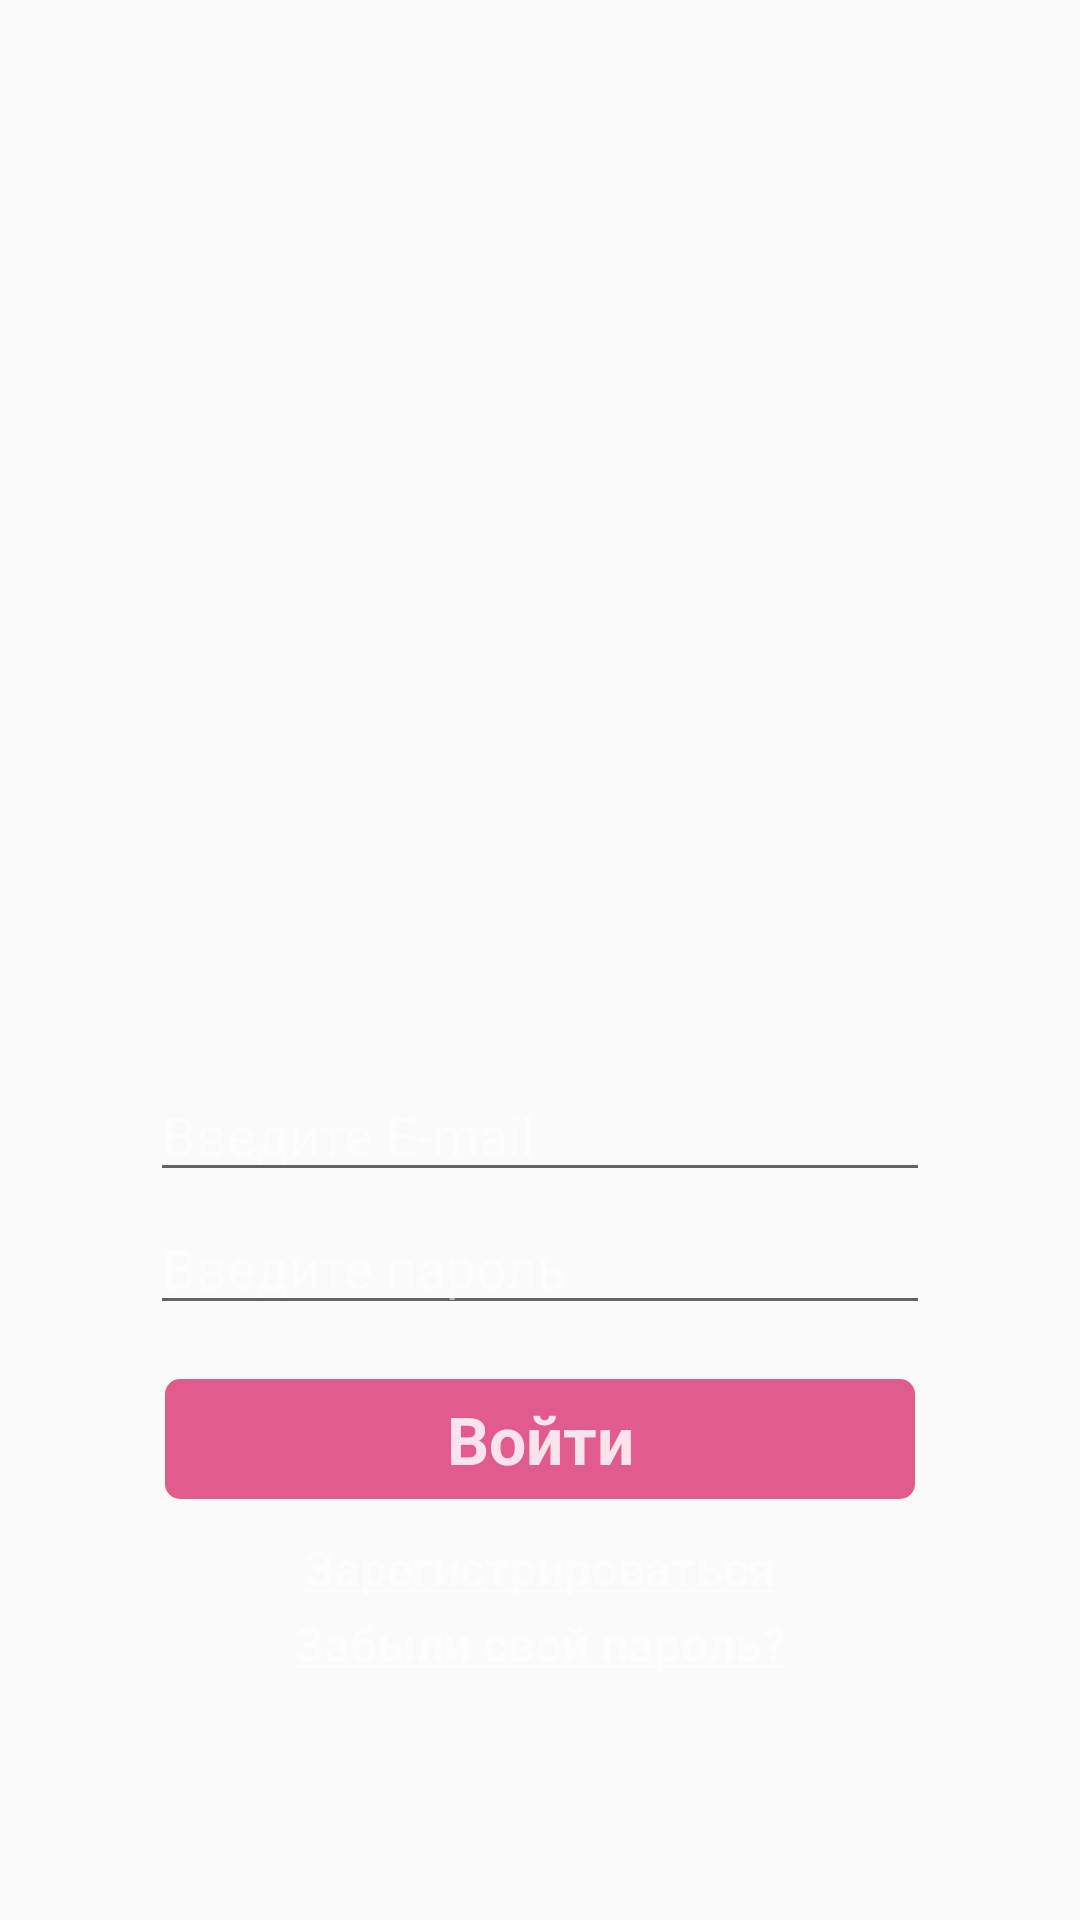

Write the Android layout XML for this screen, with the resource values it uses.
<!-- AndroidManifest.xml: application theme AppTheme -->
<!-- res/layout/activity_login.xml -->
<?xml version="1.0" encoding="utf-8"?>
<RelativeLayout
    android:id="@+id/activity_main"
    xmlns:android="http://schemas.android.com/apk/res/android"
    xmlns:tools="http://schemas.android.com/tools"
    xmlns:app="http://schemas.android.com/apk/res-auto"
    android:layout_width="match_parent"
    android:layout_height="match_parent"
    tools:context=".MainActivity"
    android:descendantFocusability="beforeDescendants"
    android:focusableInTouchMode="true">


    <ImageView
        android:id="@+id/main_background"
        android:layout_width="match_parent"
        android:layout_height="match_parent"
        android:scaleType="centerCrop"
        android:src="@drawable/login" />


    <EditText
        android:id="@+id/login_email"
        android:layout_width="match_parent"
        android:layout_height="wrap_content"
        android:layout_marginLeft="50dp"
        android:layout_marginTop="2.4in"
        android:layout_marginRight="50dp"
        android:ems="10"
        android:hint="Введите E-mail"
        android:inputType="textEmailAddress"

        android:scrollbarThumbHorizontal="@color/colorPrimary"
        android:scrollbarThumbVertical="@color/colorPrimary"
        android:shadowColor="#F7673AB7"
        android:textColor="#D0FFFFFF"
        android:textColorHint="#8DFFFFFF" />

    <EditText
        android:id="@+id/login_pass"
        android:layout_width="match_parent"
        android:layout_height="wrap_content"
        android:layout_marginLeft="50dp"
        android:layout_marginTop="2.7in"
        android:layout_marginRight="50dp"
        android:ems="10"
        android:hint="Введите пароль"
        android:inputType="textPassword"
        android:scrollbarThumbHorizontal="@android:color/darker_gray"
        android:textColor="#D0FFFFFF"
        android:textColorHint="#8DFFFFFF"
        />

    <TextView
        android:id="@+id/login_bttn"
        android:layout_width="250dp"
        android:layout_height="40dp"
        android:layout_centerHorizontal="true"
        android:layout_marginTop="3.1in"
        android:background="@drawable/login_butt"
        android:clickable="true"
        android:gravity="center"
        android:text="Войти"
        android:textColor="#D5FFFFFF"
        android:textSize="22dp"
        android:textStyle="bold" />

    <TextView


        android:id="@+id/registr"
        android:layout_width="wrap_content"
        android:layout_height="wrap_content"
        android:layout_centerHorizontal="true"
        android:layout_marginTop="3.45in"
        android:clickable="true"
        android:text="@string/registr"
        android:textColor="#8DFFFFFF"
        android:textSize="16dp"
        android:textStyle="bold"
        />

    <TextView


        android:id="@+id/forgot_password"
        android:layout_width="wrap_content"
        android:layout_height="wrap_content"
        android:layout_centerHorizontal="true"
        android:layout_marginTop="3.62in"
        android:clickable="true"
        android:text="@string/forgot_password"
        android:textColor="#8DFFFFFF"
        android:textSize="16dp"
        android:textStyle="bold"
        />


</RelativeLayout>
<!-- resources referenced by this layout -->
<resources>
  <color name="colorPrimary">#008577</color>
  <!-- drawable login_butt (drawable) -->
  <?xml version="1.0" encoding="utf-8"?>
  <selector xmlns:android="http://schemas.android.com/apk/res/android">
      <item android:state_pressed="false" android:drawable="@drawable/style_login_bttn"></item>
      <item android:state_pressed="true" android:drawable="@drawable/style_login_clicked"></item>
  </selector>
  <string name="forgot_password"><u>Забыли свой пароль?</u></string>
  <string name="registr"><u>Зарегистрироваться</u></string>
  <style name="AppTheme" parent="Theme.AppCompat.Light.NoActionBar">
          
          <item name="colorPrimary">@color/colorPrimary</item>
          <item name="colorPrimaryDark">@color/colorPrimaryDark</item>
          <item name="colorAccent">@color/colorAccent</item>
      </style>
  <!-- drawable style_login_bttn (drawable) -->
  <?xml version="1.0" encoding="utf-8"?>
  <shape xmlns:android="http://schemas.android.com/apk/res/android">
      <corners android:bottomLeftRadius="5dp" android:bottomRightRadius="5dp" android:topRightRadius="5dp" android:topLeftRadius="5dp"></corners>
      <solid android:color="@color/main_pink"></solid>
  </shape>
  <!-- drawable style_login_clicked (drawable) -->
  <?xml version="1.0" encoding="utf-8"?>
  <shape xmlns:android="http://schemas.android.com/apk/res/android">
      <corners android:bottomLeftRadius="5dp" android:bottomRightRadius="5dp" android:topRightRadius="5dp" android:topLeftRadius="5dp"></corners>
      <solid android:color="@color/main_pink_press"></solid>
  </shape>
  <color name="colorPrimaryDark">#00574B</color>
  <color name="colorAccent">#D81B60</color>
  <color name="main_pink">#B3D81B60</color>
  <color name="main_pink_press">#FB3E83</color>
</resources>
